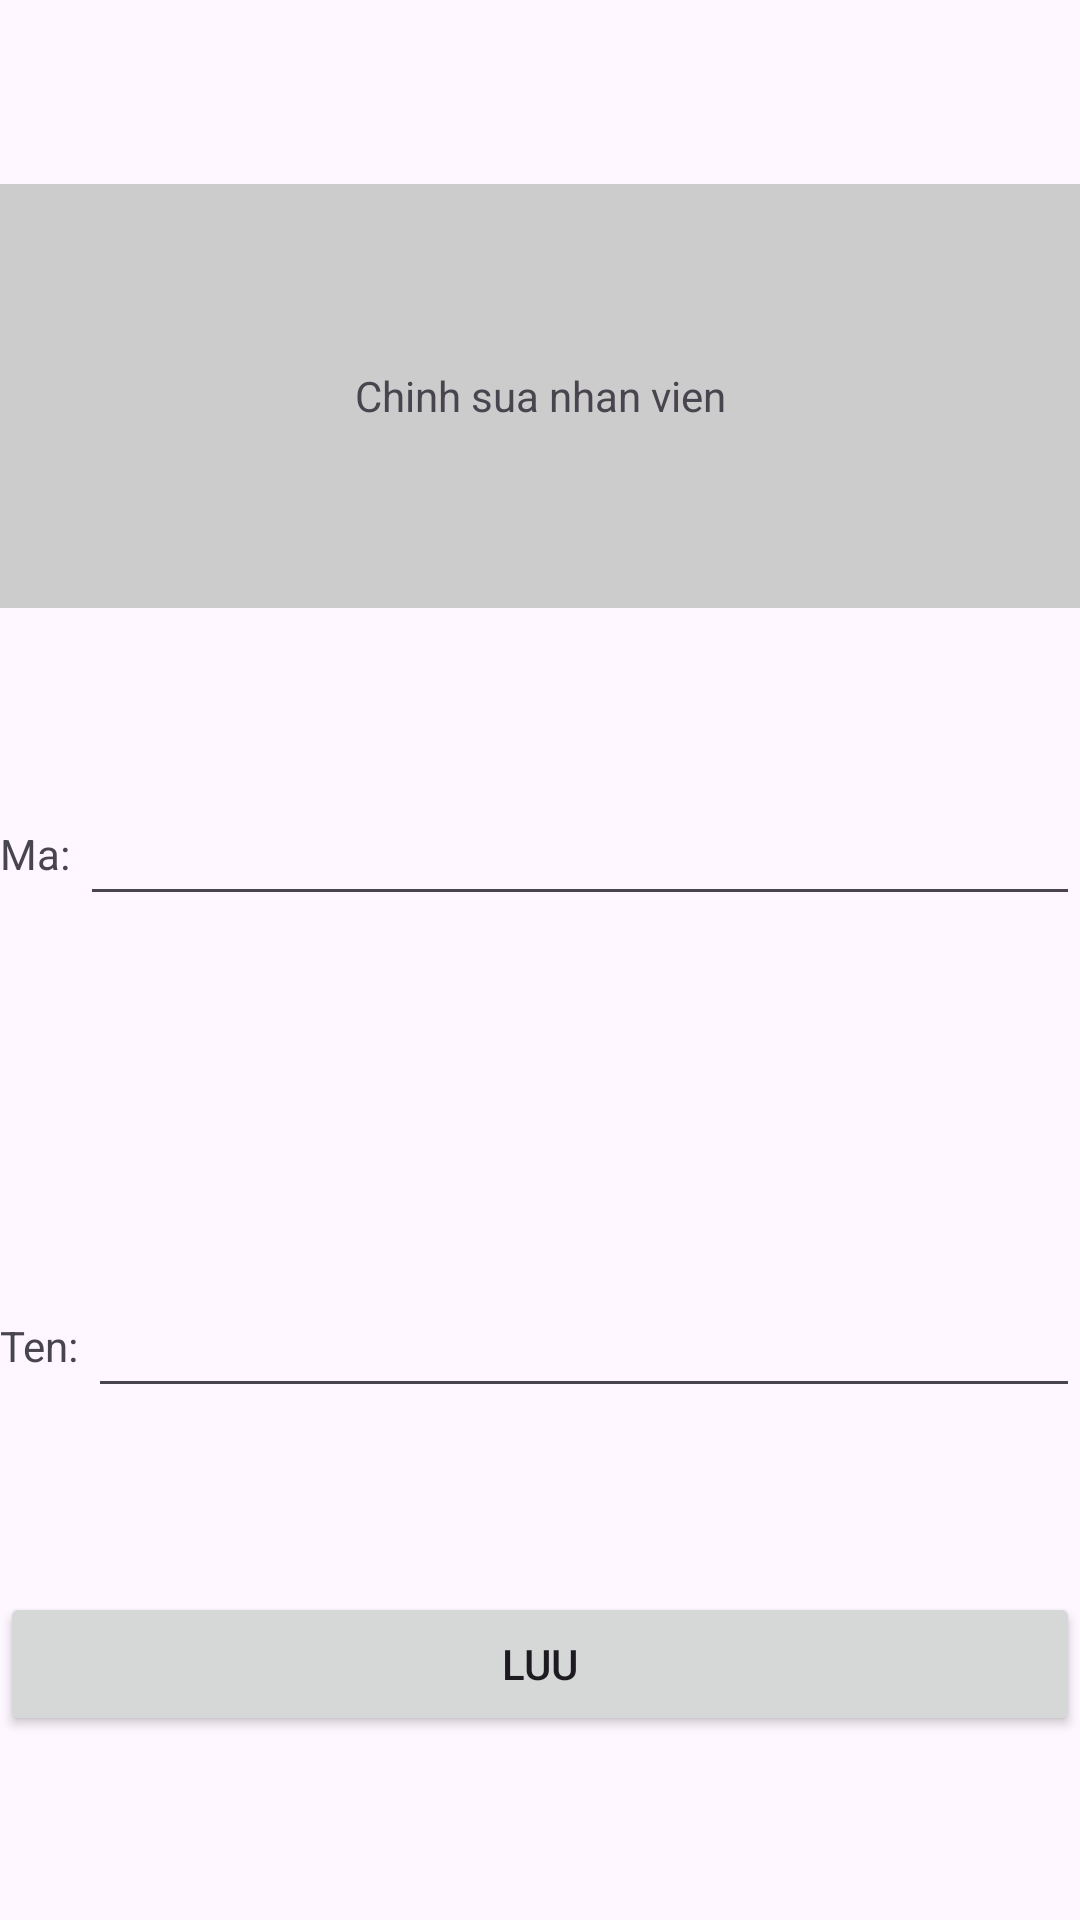

Reconstruct the res/layout file that produces this screen, plus the resources it refers to.
<!-- AndroidManifest.xml: application theme Theme.BundleListview -->
<!-- res/layout/activity_edit.xml -->
<?xml version="1.0" encoding="utf-8"?>
<LinearLayout xmlns:android="http://schemas.android.com/apk/res/android"
    xmlns:app="http://schemas.android.com/apk/res-auto"
    xmlns:tools="http://schemas.android.com/tools"
    android:id="@+id/main"
    android:gravity="center"
    android:layout_gravity="center"
    android:layout_width="350dp"
    android:layout_height="300dp"
    tools:context=".EditActivity"
    android:orientation="vertical"
    android:weightSum="4">

    <TextView
        android:layout_weight="1"
        android:layout_width="match_parent"
        android:layout_height="wrap_content"
        android:text="Chinh sua nhan vien"
        android:layout_gravity="center"
        android:gravity="center"
        android:background="#ccc">
    </TextView>

    <TableRow
        android:layout_weight="1"
        android:layout_height="wrap_content"
        android:layout_width="match_parent"
        android:gravity="center">
        <TextView
            android:layout_width="wrap_content"
            android:layout_height="wrap_content"
            android:text="Ma: "></TextView>
        <EditText
            android:id="@+id/txtid"
            android:layout_width="match_parent"
            android:layout_height="wrap_content"
            android:inputType="none">
        </EditText>
    </TableRow>

    <TableRow
        android:layout_weight="1"
        android:layout_height="wrap_content"
        android:layout_width="match_parent"
        android:gravity="center">
        <TextView
            android:layout_width="wrap_content"
            android:layout_height="wrap_content"
            android:text="Ten: "></TextView>
        <EditText
            android:id="@+id/txtname"
            android:layout_width="match_parent"
            android:layout_height="wrap_content"
            android:inputType="text">
        </EditText>
    </TableRow>

    <Button
        android:id="@+id/btnsave"
        android:gravity="center"
        android:layout_width="match_parent"
        android:layout_height="wrap_content"
        android:text="Luu"></Button>
</LinearLayout>
<!-- resources referenced by this layout -->
<resources>
  <style name="Theme.BundleListview" parent="Base.Theme.BundleListview" />
  <style name="Base.Theme.BundleListview" parent="Theme.Material3.DayNight.NoActionBar">
          
          
      </style>
</resources>
